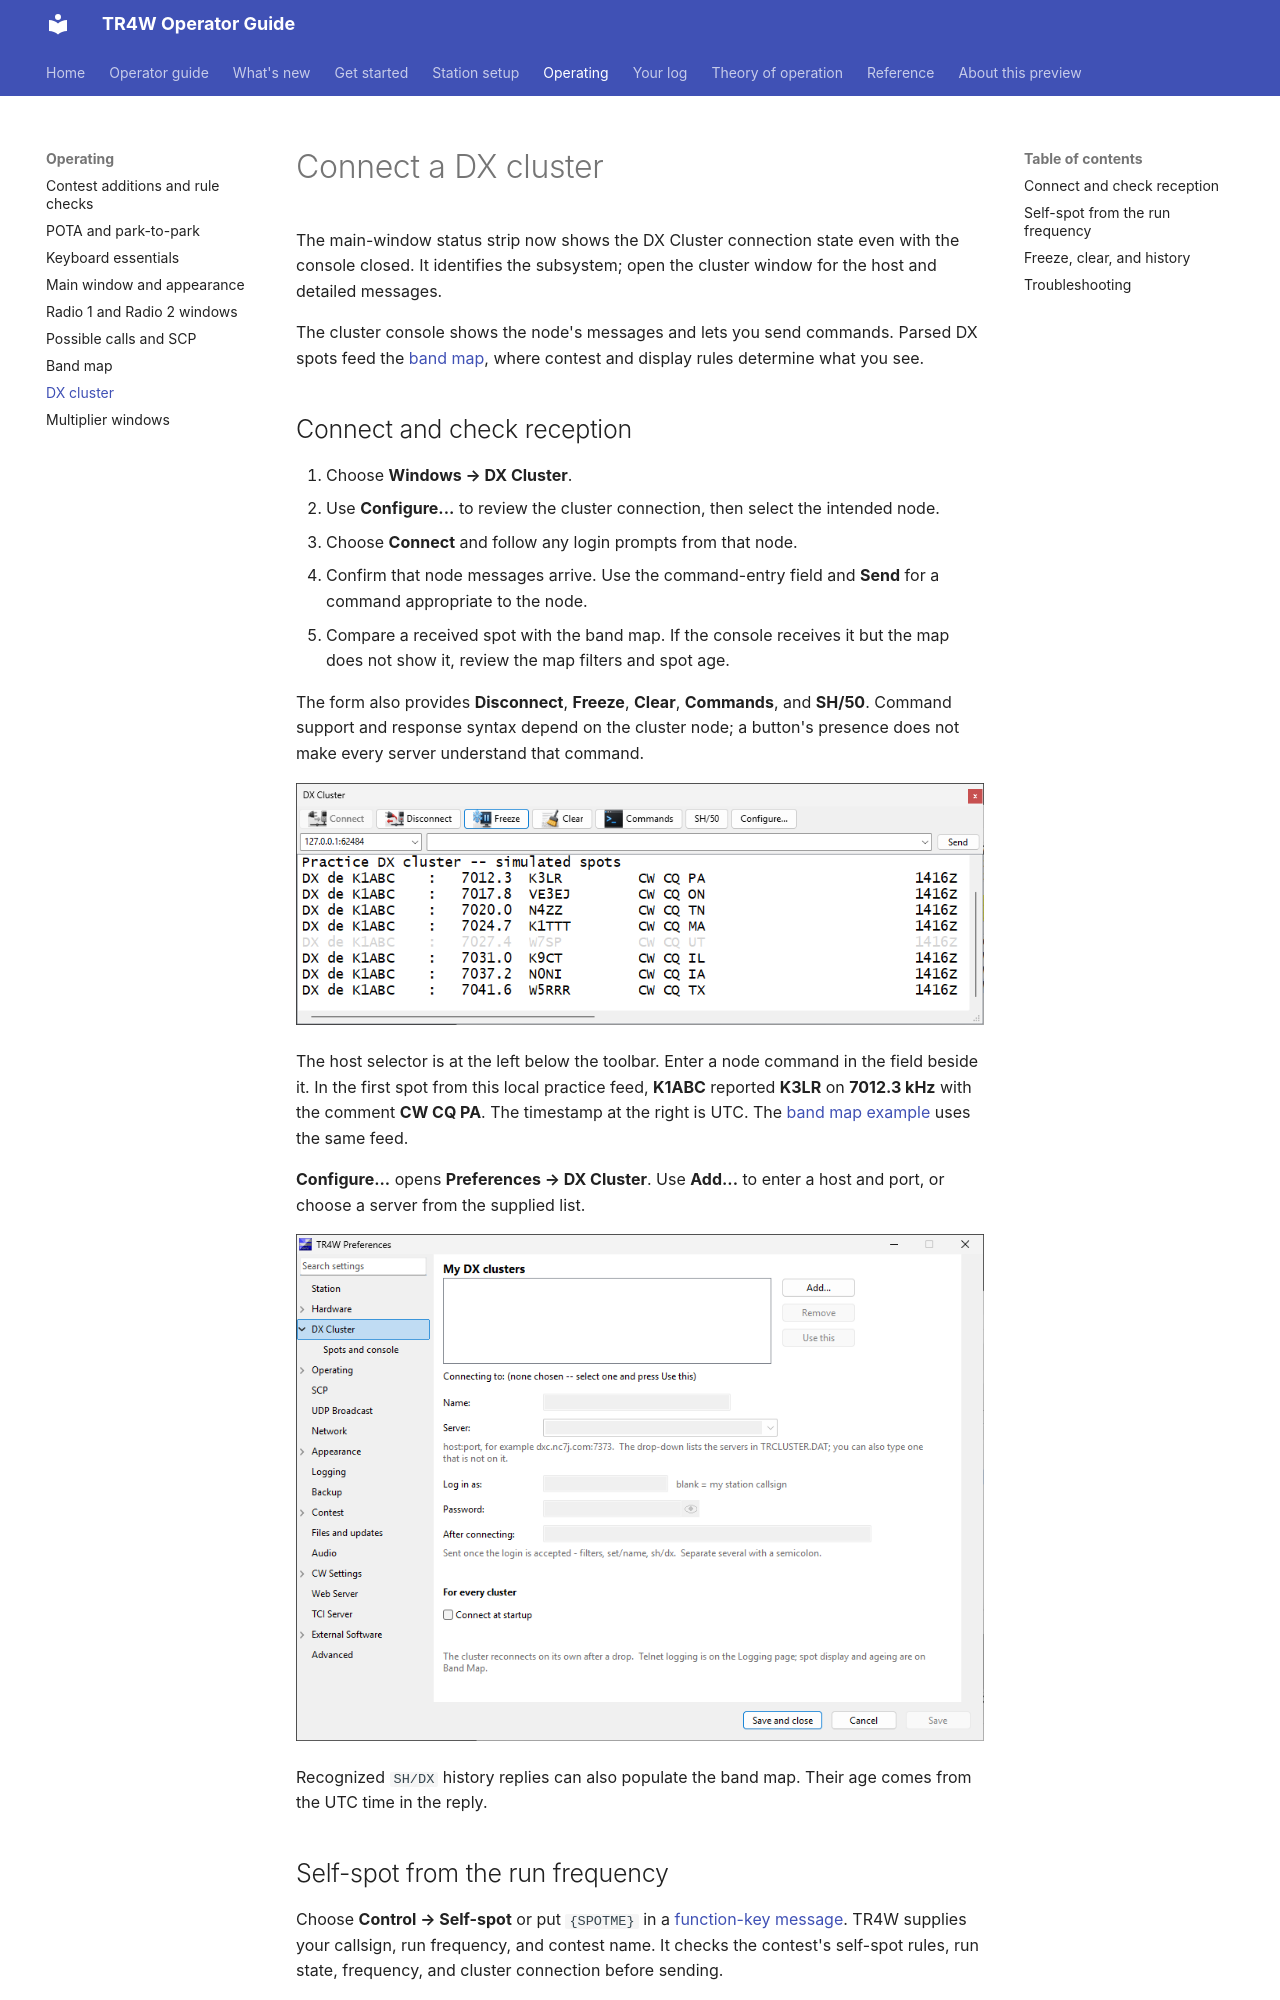

repository: TR4W/TR4W-D12 · page: operating/dxcluster.html · generator: mkdocs

# Connect a DX cluster

The main-window status strip now shows the DX Cluster connection state even with the console closed. It identifies the subsystem; open the cluster window for the host and detailed messages.

The cluster console shows the node's messages and lets you send commands. Parsed DX spots feed the [band map](bandmap.md), where contest and display rules determine what you see.

## Connect and check reception

1. Choose **Windows → DX Cluster**.
2. Use **Configure...** to review the cluster connection, then select the intended node.
3. Choose **Connect** and follow any login prompts from that node.
4. Confirm that node messages arrive. Use the command-entry field and **Send** for a command appropriate to the node.
5. Compare a received spot with the band map. If the console receives it but the map does not show it, review the map filters and spot age.

The form also provides **Disconnect**, **Freeze**, **Clear**, **Commands**, and **SH/50**. Command support and response syntax depend on the cluster node; a button's presence does not make every server understand that command.

![DX Cluster console showing connection controls, the command-entry field, and a feed of simulated 40 m spots](../assets/v5.1.0/dx-cluster.png)

The host selector is at the left below the toolbar. Enter a node command in the field beside it. In the first spot from this local practice feed, **K1ABC** reported **K3LR** on **7012.3 kHz** with the comment **CW CQ PA**. The timestamp at the right is UTC. The [band map example](bandmap.md#find-and-select-a-station) uses the same feed.

**Configure...** opens **Preferences → DX Cluster**. Use **Add...** to enter a host and port, or choose a server from the supplied list.

![DX Cluster Preferences page with the cluster library, server selector, and login and startup fields](../assets/v5.1.0/preferences-dx-cluster.png)

Recognized `SH/DX` history replies can also populate the band map. Their age comes from the UTC time in the reply.

## Self-spot from the run frequency

Choose **Control → Self-spot** or put `{SPOTME}` in a [function-key message](../station/cw-messages.md#message-commands). TR4W supplies your callsign, run frequency, and contest name. It checks the contest's self-spot rules, run state, frequency, and cluster connection before sending.

**CLUSTER AUTO SELF SPOT** is off by default. When enabled, **CLUSTER SELF SPOT INTERVAL** accepts 1–240 minutes and defaults to 10. A contest can require a longer minimum. Check the notice if a manual self-spot is refused.
